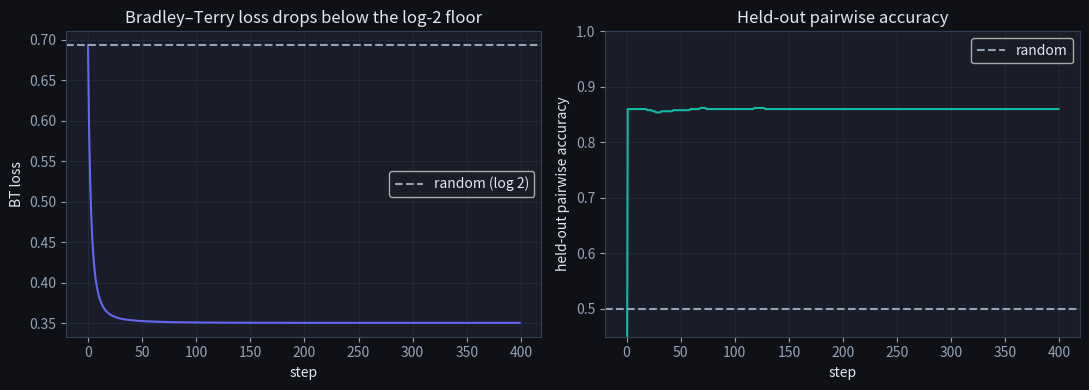
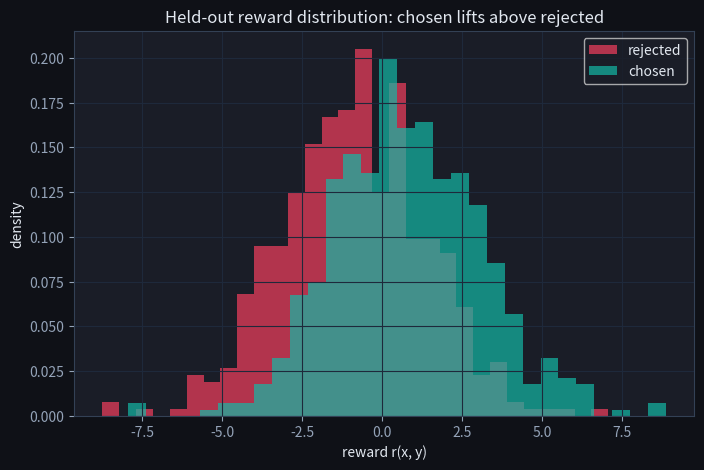

The script that saved these images, in order: (Note: this script raises an exception after producing the figures.)
import numpy as np
import matplotlib.pyplot as plt

plt.rcParams['figure.facecolor'] = '#0f1117'
plt.rcParams['axes.facecolor'] = '#1a1d27'
plt.rcParams['text.color'] = '#e2e8f0'
plt.rcParams['axes.labelcolor'] = '#e2e8f0'
plt.rcParams['xtick.color'] = '#94a3b8'
plt.rcParams['ytick.color'] = '#94a3b8'
plt.rcParams['axes.edgecolor'] = '#334155'
plt.rcParams['axes.grid'] = True
plt.rcParams['grid.color'] = '#1e293b'
plt.rcParams['figure.figsize'] = (8, 5)
rng = np.random.default_rng(0)

d = 16            # feature dim
n_pairs = 1000    # training preference pairs
n_test = 500      # held-out pairs

# Ground-truth reward direction (unknown to the model).
w_star = rng.normal(0, 1, size=d)
w_star /= np.linalg.norm(w_star)

def sample_pair(n):
    """Synthesise (chosen, rejected) feature pairs whose true reward gap
    is positive on average but noisy on individual pairs."""
    # Shared 'prompt' features: random direction.
    base = rng.normal(0, 1, size=(n, d))
    # Chosen responses lean a bit further along w_star, rejected lean a bit away.
    chosen = base + 0.6 * w_star + rng.normal(0, 0.4, size=(n, d))
    rejected = base - 0.6 * w_star + rng.normal(0, 0.4, size=(n, d))
    # Flip 10% of labels to model labeller noise / disagreement.
    flip = rng.random(n) < 0.10
    c, r = chosen.copy(), rejected.copy()
    c[flip], r[flip] = rejected[flip], chosen[flip]
    return c, r

phi_c, phi_r = sample_pair(n_pairs)
phi_c_test, phi_r_test = sample_pair(n_test)
print(f'chosen features:   {phi_c.shape}')
print(f'rejected features: {phi_r.shape}')

def sigmoid(z):
    return 1.0 / (1.0 + np.exp(-z))

def bt_loss(w, phi_c, phi_r):
    dphi = phi_c - phi_r
    z = dphi @ w
    # log-sigmoid, stable form: -log(1+exp(-z)) = -softplus(-z)
    return np.mean(np.log1p(np.exp(-z)))

def bt_grad(w, phi_c, phi_r):
    dphi = phi_c - phi_r
    z = dphi @ w
    g = -(1 - sigmoid(z))[:, None] * dphi
    return g.mean(axis=0)

def pairwise_accuracy(w, phi_c, phi_r):
    return float(np.mean((phi_c - phi_r) @ w > 0))

w = np.zeros(d)
losses = []
test_accs = []
for step in range(400):
    losses.append(bt_loss(w, phi_c, phi_r))
    test_accs.append(pairwise_accuracy(w, phi_c_test, phi_r_test))
    w -= 0.5 * bt_grad(w, phi_c, phi_r)

fig, axes = plt.subplots(1, 2, figsize=(11, 4))
axes[0].plot(losses, color='#6366f1')
axes[0].axhline(np.log(2), color='#94a3b8', linestyle='--', label='random (log 2)')
axes[0].set_xlabel('step'); axes[0].set_ylabel('BT loss')
axes[0].set_title('Bradley–Terry loss drops below the log-2 floor')
axes[0].legend()

axes[1].plot(test_accs, color='#14b8a6')
axes[1].axhline(0.5, color='#94a3b8', linestyle='--', label='random')
axes[1].set_xlabel('step'); axes[1].set_ylabel('held-out pairwise accuracy')
axes[1].set_title('Held-out pairwise accuracy')
axes[1].set_ylim(0.45, 1.0)
axes[1].legend()
plt.tight_layout(); plt.show()
print(f'final BT loss        : {losses[-1]:.4f}')
print(f'final test accuracy  : {test_accs[-1]:.3f}')

r_chosen = phi_c_test @ w
r_rejected = phi_r_test @ w

plt.hist(r_rejected, bins=30, alpha=0.7, color='#f43f5e', label='rejected', density=True)
plt.hist(r_chosen, bins=30, alpha=0.7, color='#14b8a6', label='chosen', density=True)
plt.xlabel('reward r(x, y)')
plt.ylabel('density')
plt.title('Held-out reward distribution: chosen lifts above rejected')
plt.legend()
plt.show()
print(f'mean reward (chosen)   : {r_chosen.mean():+.3f}')
print(f'mean reward (rejected) : {r_rejected.mean():+.3f}')
print(f'mean margin            : {(r_chosen - r_rejected).mean():+.3f}')

loss_now = bt_loss(w, phi_c, phi_r)
# Equivalent: add a constant to every reward (i.e. a constant bias) doesn't show
# up in (r_c - r_r). We bake that into the loss explicitly to make the point.

def bt_loss_with_bias(w, b, phi_c, phi_r):
    z = (phi_c - phi_r) @ w + (b - b)   # bias cancels in the margin
    return np.mean(np.log1p(np.exp(-z)))

for bias in [-5.0, -1.0, 0.0, 3.0, 10.0]:
    print(f'  bias = {bias:+5.1f}  →  loss = {bt_loss_with_bias(w, bias, phi_c, phi_r):.6f}')
print(f'  reference (no bias)  loss = {loss_now:.6f}')

def pairwise_accuracy_split(w, phi_c, phi_r):
    # TODO(you): return the fraction of pairs where r(chosen) > r(rejected).
    # Hint: the reward is r = phi @ w; compute the margin and check its sign.
    return 0.0

acc = pairwise_accuracy_split(w, phi_c_test, phi_r_test)
assert 0.0 <= acc <= 1.0, 'must return a probability'
assert acc > 0.75, f'trained RM should beat 0.75 on test pairs, got {acc:.3f}'
# Sanity: random w gives roughly chance.
assert abs(pairwise_accuracy_split(np.zeros(d), phi_c_test, phi_r_test) - 0.5) < 0.1
print(f'pairwise accuracy: {acc:.3f}')
print('passed ✓')
